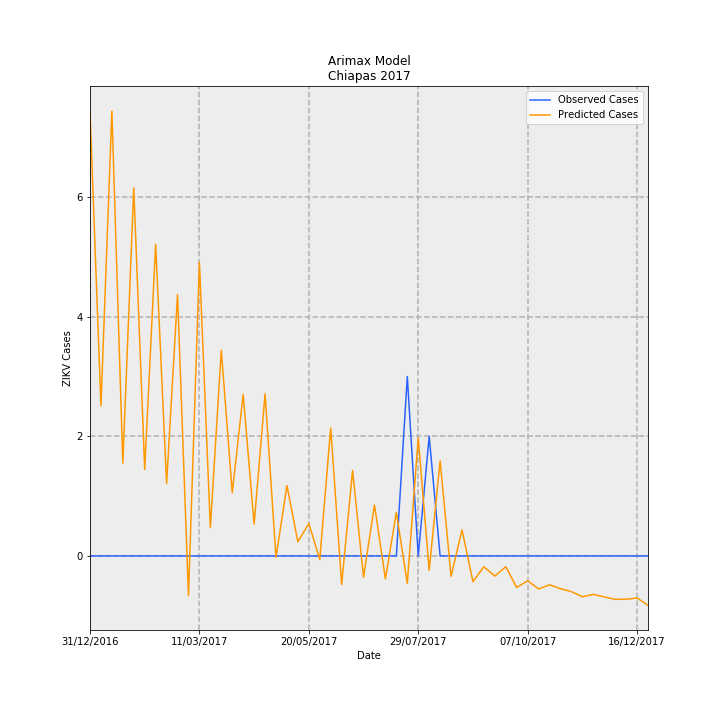

Source data for this figure (header and first rows):
Date, predictions_incidence, observed_incidence, Predicted Cases, Observed Cases, error
31/12/2016, 0.1425, 0.0, 7.435, 0.0, -7.435
07/01/2017, 0.04812, 0.0, 2.511, 0.0, -2.511
14/01/2017, 0.1426, 0.0, 7.439, 0.0, -7.439
21/01/2017, 0.02974, 0.0, 1.552, 0.0, -1.552
28/01/2017, 0.118, 0.0, 6.155, 0.0, -6.155
04/02/2017, 0.02773, 0.0, 1.447, 0.0, -1.447
11/02/2017, 0.09987, 0.0, 5.211, 0.0, -5.211
18/02/2017, 0.02321, 0.0, 1.211, 0.0, -1.211
25/02/2017, 0.08379, 0.0, 4.372, 0.0, -4.372
04/03/2017, -0.01278, 0.0, -0.6667, 0.0, 0.6667
11/03/2017, 0.09409, 0.0, 4.91, 0.0, -4.91
18/03/2017, 0.009111, 0.0, 0.4754, 0.0, -0.4754
25/03/2017, 0.06595, 0.0, 3.441, 0.0, -3.441
01/04/2017, 0.02025, 0.0, 1.057, 0.0, -1.057
08/04/2017, 0.05174, 0.0, 2.7, 0.0, -2.7
15/04/2017, 0.01015, 0.0, 0.5298, 0.0, -0.5298
22/04/2017, 0.05195, 0.0, 2.711, 0.0, -2.711
29/04/2017, -0.0004537, 0.0, -0.02367, 0.0, 0.02367
06/05/2017, 0.02254, 0.0, 1.176, 0.0, -1.176
13/05/2017, 0.00454, 0.0, 0.2369, 0.0, -0.2369
20/05/2017, 0.0104, 0.0, 0.5426, 0.0, -0.5426
27/05/2017, -0.001128, 0.0, -0.05887, 0.0, 0.05887
03/06/2017, 0.04102, 0.0, 2.14, 0.0, -2.14
10/06/2017, -0.009143, 0.0, -0.4771, 0.0, 0.4771
17/06/2017, 0.02738, 0.0, 1.428, 0.0, -1.428
24/06/2017, -0.006801, 0.0, -0.3549, 0.0, 0.3549
01/07/2017, 0.01632, 0.0, 0.8518, 0.0, -0.8518
08/07/2017, -0.007387, 0.0, -0.3855, 0.0, 0.3855
15/07/2017, 0.014, 0.0, 0.7306, 0.0, -0.7306
22/07/2017, -0.008778, 0.05749, -0.458, 3.0, 3.458
29/07/2017, 0.03779, 0.0, 1.972, 0.0, -1.972
05/08/2017, -0.004643, 0.03833, -0.2423, 2.0, 2.242
12/08/2017, 0.03048, 0.0, 1.591, 0.0, -1.591
19/08/2017, -0.006533, 0.0, -0.3409, 0.0, 0.3409
26/08/2017, 0.008354, 0.0, 0.4359, 0.0, -0.4359
02/09/2017, -0.008259, 0.0, -0.4309, 0.0, 0.4309
09/09/2017, -0.003475, 0.0, -0.1813, 0.0, 0.1813
16/09/2017, -0.006459, 0.0, -0.337, 0.0, 0.337
23/09/2017, -0.003444, 0.0, -0.1797, 0.0, 0.1797
30/09/2017, -0.01011, 0.0, -0.5277, 0.0, 0.5277
07/10/2017, -0.007961, 0.0, -0.4154, 0.0, 0.4154
14/10/2017, -0.01057, 0.0, -0.5517, 0.0, 0.5517
21/10/2017, -0.009247, 0.0, -0.4825, 0.0, 0.4825
28/10/2017, -0.0105, 0.0, -0.548, 0.0, 0.548
04/11/2017, -0.01145, 0.0, -0.5975, 0.0, 0.5975
11/11/2017, -0.0131, 0.0, -0.6838, 0.0, 0.6838
18/11/2017, -0.01232, 0.0, -0.6429, 0.0, 0.6429
25/11/2017, -0.01313, 0.0, -0.6853, 0.0, 0.6853
02/12/2017, -0.01392, 0.0, -0.7261, 0.0, 0.7261
09/12/2017, -0.01388, 0.0, -0.7241, 0.0, 0.7241
16/12/2017, -0.01348, 0.0, -0.7035, 0.0, 0.7035
23/12/2017, -0.01582, 0.0, -0.8255, 0.0, 0.8255
